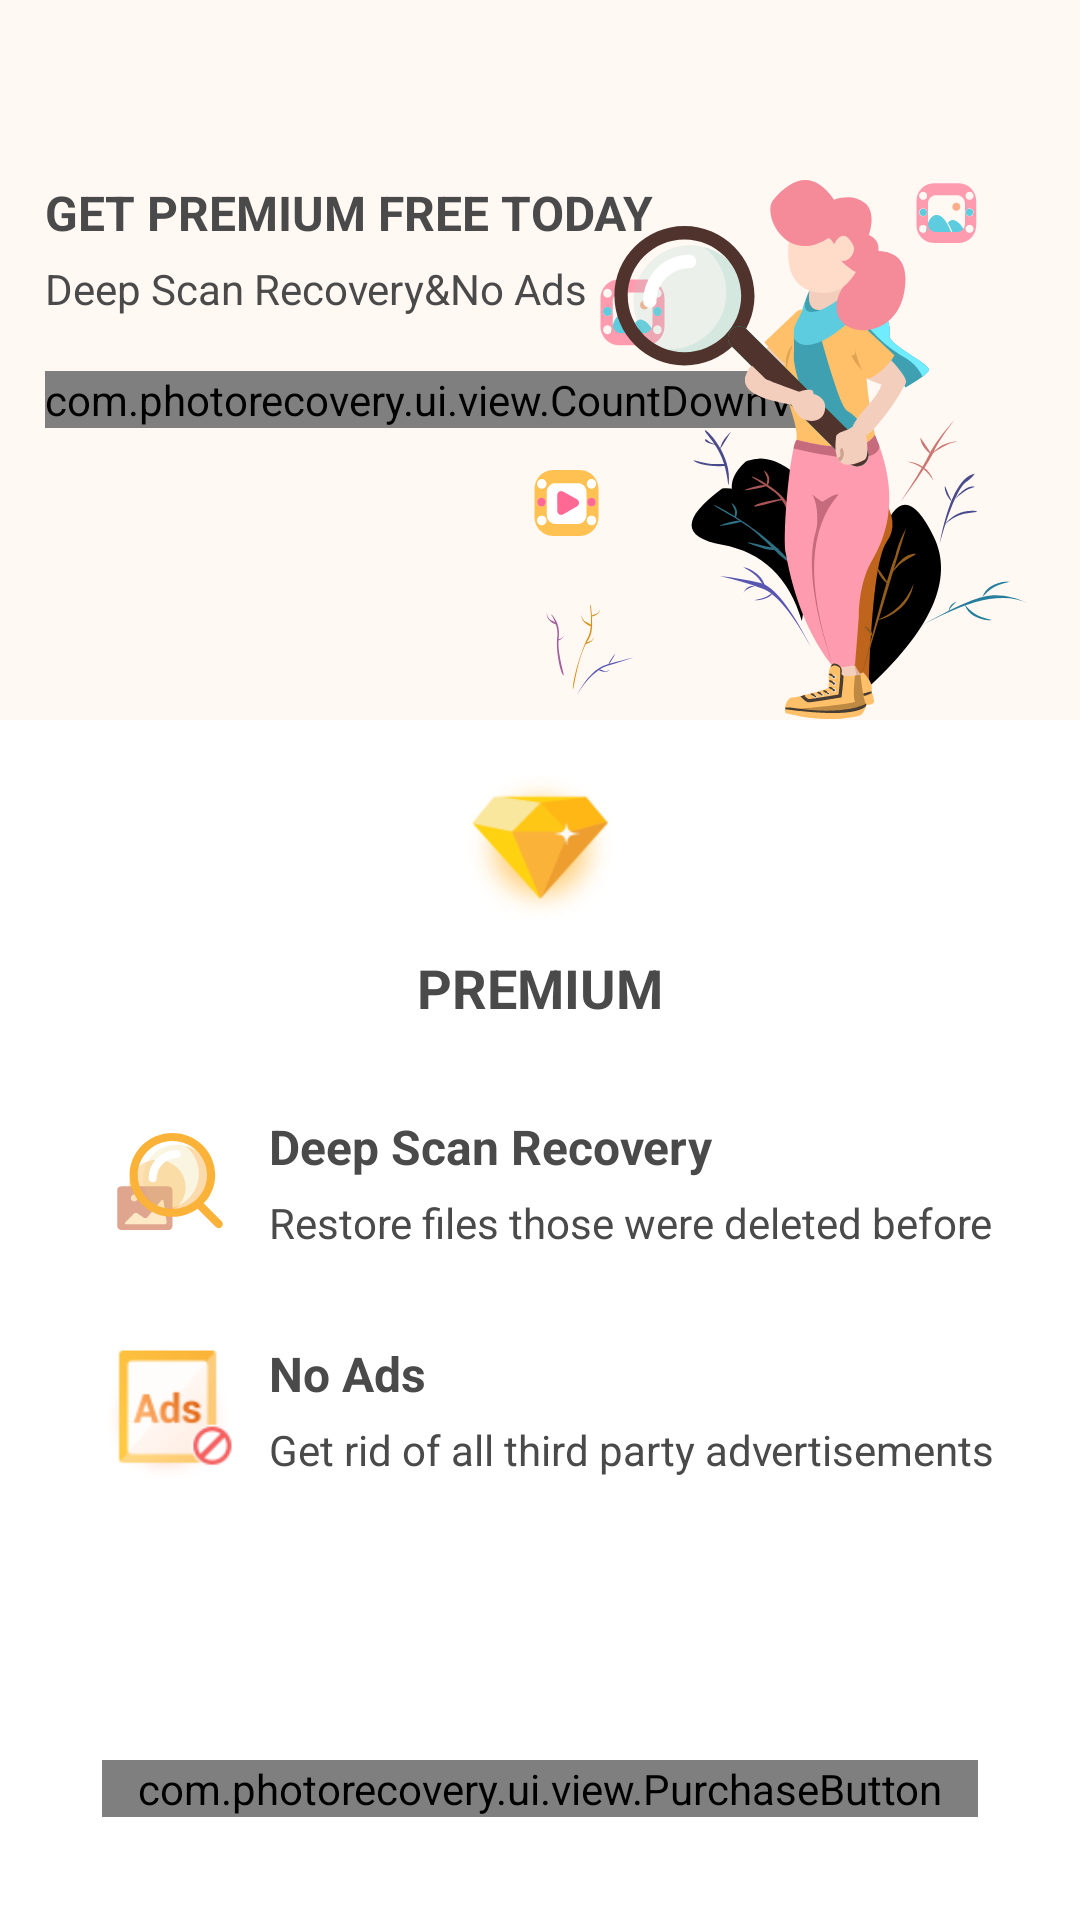

Produce the Android XML layout that renders to this screen, including the resource entries it uses.
<!-- AndroidManifest.xml: application theme AppTheme -->
<!-- res/layout/activity_license_up.xml -->
<?xml version="1.0" encoding="utf-8"?>
<androidx.constraintlayout.widget.ConstraintLayout android:background="@color/background" android:layout_width="fill_parent" android:layout_height="fill_parent"
  xmlns:android="http://schemas.android.com/apk/res/android" xmlns:app="http://schemas.android.com/apk/res-auto">
    <ImageView android:id="@id/close_image_view" android:background="?selectableItemBackground" android:padding="5.0dip" android:layout_width="35.0dip" android:layout_height="35.0dip" android:layout_margin="5.0dip" app:layout_constraintEnd_toEndOf="parent" app:layout_constraintTop_toTopOf="parent" app:srcCompat="@drawable/ic_vector_close" />
    <TextView android:textSize="16.0sp" android:textStyle="bold" android:textColor="@color/text_main" android:id="@id/get_premium_text_view" android:layout_width="wrap_content" android:layout_height="wrap_content" android:layout_marginTop="20.0dip" android:text="@string/get_premium_free_today" android:layout_marginStart="15.0dip" app:layout_constraintStart_toStartOf="parent" app:layout_constraintTop_toBottomOf="@id/close_image_view" />
    <TextView android:textColor="@color/text_main" android:id="@id/promote_text_view" android:layout_width="wrap_content" android:layout_height="wrap_content" android:layout_marginTop="5.0dip" android:text="@string/recovery_and_no_ads" android:layout_marginStart="15.0dip" app:layout_constraintStart_toStartOf="parent" app:layout_constraintTop_toBottomOf="@id/get_premium_text_view" />
    <com.photorecovery.ui.view.CountDownView android:id="@id/count_down_view" android:layout_width="wrap_content" android:layout_height="wrap_content" android:layout_marginTop="18.0dip" android:layout_marginStart="15.0dip" app:layout_constraintStart_toStartOf="parent" app:layout_constraintTop_toBottomOf="@id/promote_text_view" />
    <ImageView android:id="@id/promote_image_view" android:layout_width="180.0dip" android:layout_height="0.0dip" android:layout_marginEnd="10.0dip" app:layout_constraintDimensionRatio="1:1" app:layout_constraintEnd_toEndOf="parent" app:layout_constraintTop_toTopOf="@id/get_premium_text_view" app:srcCompat="@drawable/img_vector_woman" />
    <View android:id="@id/view_white" android:background="@color/white" android:layout_width="fill_parent" android:layout_height="0.0dip" app:layout_constraintBottom_toBottomOf="parent" app:layout_constraintTop_toBottomOf="@id/promote_image_view" app:layout_constraintVertical_bias="0.0" />
    <ImageView android:id="@id/premium_image_view" android:layout_width="55.0dip" android:layout_height="55.0dip" android:layout_marginTop="15.0dip" android:src="@drawable/ic_premium" app:layout_constraintEnd_toEndOf="parent" app:layout_constraintStart_toStartOf="parent" app:layout_constraintTop_toTopOf="@id/view_white" />
    <TextView android:textSize="18.0sp" android:textStyle="bold" android:textColor="@color/text_main" android:id="@id/premium_text_view" android:layout_width="wrap_content" android:layout_height="wrap_content" android:layout_marginTop="7.0dip" android:text="@string/premium" android:textAllCaps="true" app:layout_constraintEnd_toEndOf="parent" app:layout_constraintStart_toStartOf="parent" app:layout_constraintTop_toBottomOf="@id/premium_image_view" />
    <ImageView android:id="@id/scan_recovery_image_view" android:layout_width="0.0dip" android:layout_height="0.0dip" android:layout_marginStart="34.0dip" app:layout_constraintBottom_toBottomOf="@id/restore_deleted_files_text_view" app:layout_constraintDimensionRatio="1:1" app:layout_constraintStart_toStartOf="parent" app:layout_constraintTop_toTopOf="@id/deep_scan_recovery_text_view" app:srcCompat="@drawable/ic_vector_scan_recovery" />
    <TextView android:textSize="16.0sp" android:textStyle="bold" android:textColor="@color/text_main" android:id="@id/deep_scan_recovery_text_view" android:layout_width="wrap_content" android:layout_height="wrap_content" android:layout_marginTop="30.0dip" android:text="@string/deep_scan_recovery" android:layout_marginStart="10.0dip" app:layout_constraintStart_toEndOf="@id/scan_recovery_image_view" app:layout_constraintTop_toBottomOf="@id/premium_text_view" />
    <TextView android:textSize="14.0sp" android:textColor="@color/text_main" android:id="@id/restore_deleted_files_text_view" android:layout_width="wrap_content" android:layout_height="wrap_content" android:layout_marginTop="5.0dip" android:text="@string/restore_deleted_files" app:layout_constraintStart_toStartOf="@id/deep_scan_recovery_text_view" app:layout_constraintTop_toBottomOf="@id/deep_scan_recovery_text_view" />
    <ImageView android:id="@id/no_ads_image_view" android:layout_width="0.0dip" android:layout_height="0.0dip" android:src="@drawable/ic_no_ads" android:layout_marginStart="34.0dip" app:layout_constraintBottom_toBottomOf="@id/get_rid_ads_text_view" app:layout_constraintDimensionRatio="1:1" app:layout_constraintStart_toStartOf="parent" app:layout_constraintTop_toTopOf="@id/no_ads_text_view" />
    <TextView android:textSize="16.0sp" android:textStyle="bold" android:textColor="@color/text_main" android:id="@id/no_ads_text_view" android:layout_width="wrap_content" android:layout_height="wrap_content" android:layout_marginTop="30.0dip" android:text="@string/no_ads" android:layout_marginStart="10.0dip" app:layout_constraintStart_toEndOf="@id/scan_recovery_image_view" app:layout_constraintTop_toBottomOf="@id/restore_deleted_files_text_view" />
    <TextView android:textSize="14.0sp" android:textColor="@color/text_main" android:id="@id/get_rid_ads_text_view" android:layout_width="wrap_content" android:layout_height="wrap_content" android:layout_marginTop="5.0dip" android:text="@string/get_rid_ads" app:layout_constraintStart_toStartOf="@id/deep_scan_recovery_text_view" app:layout_constraintTop_toBottomOf="@id/no_ads_text_view" />
    <com.photorecovery.ui.view.PurchaseButton android:enabled="false" android:textSize="18.0sp" android:textStyle="bold" android:textColor="@color/white" android:id="@id/purchase_button" android:background="@drawable/btn_oval_orange" android:layout_width="fill_parent" android:layout_height="wrap_content" android:layout_marginBottom="8.0dip" android:text="@string/btn_try_for_free_now" android:textAllCaps="true" android:layout_marginStart="34.0dip" android:layout_marginEnd="34.0dip" app:layout_constraintBottom_toTopOf="@id/subscription_tip_text_view" app:layout_constraintEnd_toEndOf="parent" app:layout_constraintStart_toStartOf="parent" />
    <TextView android:textSize="9.0sp" android:textColor="@color/text_tip" android:id="@id/subscription_tip_text_view" android:layout_width="fill_parent" android:layout_height="wrap_content" android:layout_marginBottom="14.0dip" android:layout_marginStart="14.0dip" android:layout_marginEnd="14.0dip" app:layout_constraintBottom_toBottomOf="parent" app:layout_constraintEnd_toEndOf="parent" app:layout_constraintStart_toStartOf="parent" />
</androidx.constraintlayout.widget.ConstraintLayout>
<!-- resources referenced by this layout -->
<resources>
  <color name="background">#fffff8f3</color>
  <color name="text_main">#ff4a4a4a</color>
  <color name="text_tip">#ff818181</color>
  <color name="white">#ffffffff</color>
  <string name="btn_try_for_free_now">Try For Free Now</string>
  <string name="deep_scan_recovery">Deep Scan Recovery</string>
  <string name="get_premium_free_today">GET PREMIUM FREE TODAY</string>
  <string name="get_rid_ads">Get rid of all third party advertisements</string>
  <string name="no_ads">No Ads</string>
  <string name="premium">Premium</string>
  <string name="recovery_and_no_ads">Deep Scan Recovery&amp;No Ads</string>
  <string name="restore_deleted_files">Restore files those were deleted before</string>
  <color name="colorAccent">#ff03dac5</color>
  <color name="colorPrimary">#ff17d1a7</color>
  <color name="colorPrimaryDark">#e517d1a7</color>
  <color name="disabled">#ffc6c6c6</color>
  <style name="Theme.AppCompat.Light" parent="@style/Base.Theme.AppCompat.Light" />
  <style name="Base.Theme.AppCompat.Light" parent="@style/Base.V7.Theme.AppCompat.Light" />
  <style name="Widget.AppCompat.TextView" parent="@style/Base.Widget.AppCompat.TextView" />
  <style name="Widget.AppCompat.Light.ActionButton" parent="@style/Widget.AppCompat.ActionButton" />
  <style name="Widget.AppCompat.ActionMode" parent="@style/Base.Widget.AppCompat.ActionMode" />
  <style name="AlertDialog.AppCompat.Light" parent="@style/Base.AlertDialog.AppCompat.Light" />
  <style name="Widget.AppCompat.ButtonBar" parent="@style/Base.Widget.AppCompat.ButtonBar" />
  <style name="Widget.AppCompat.Button" parent="@style/Base.Widget.AppCompat.Button" />
  <style name="Widget.AppCompat.Button.Small" parent="@style/Base.Widget.AppCompat.Button.Small" />
  <color name="accent_material_light">@color/material_deep_teal_500</color>
  <color name="background_floating_material_light">@android:color/white</color>
  <color name="button_material_light">#ffd6d7d7</color>
  <color name="ripple_material_light">#1f000000</color>
  <color name="error_color_material_light">#ffff5722</color>
  <color name="primary_material_light">@color/material_grey_100</color>
  <color name="primary_dark_material_light">@color/material_grey_600</color>
  <style name="ThemeOverlay.AppCompat.Dialog" parent="@style/Base.ThemeOverlay.AppCompat.Dialog" />
  <style name="Widget.AppCompat.EditText" parent="@style/Base.Widget.AppCompat.EditText" />
  <style name="Widget.AppCompat.ImageButton" parent="@style/Base.Widget.AppCompat.ImageButton" />
  <style name="Widget.AppCompat.ListMenuView" parent="@style/Base.Widget.AppCompat.ListMenuView" />
  <style name="Theme.AppCompat.CompactMenu" parent="@style/Base.Theme.AppCompat.CompactMenu" />
  <style name="Widget.AppCompat.RatingBar" parent="@style/Base.Widget.AppCompat.RatingBar" />
  <style name="Widget.AppCompat.Light.SearchView" parent="@style/Widget.AppCompat.SearchView" />
  <style name="Widget.AppCompat.SeekBar" parent="@style/Base.Widget.AppCompat.SeekBar" />
  <style name="Widget.AppCompat.Spinner" parent="@style/Base.Widget.AppCompat.Spinner" />
  <style name="Widget.AppCompat.Toolbar" parent="@style/Base.Widget.AppCompat.Toolbar" />
  <color name="foreground_material_dark">@android:color/white</color>
  <color name="foreground_material_light">@android:color/black</color>
  <color name="background_material_light">@color/material_grey_50</color>
  <style name="TextAppearance.AppCompat" parent="@style/Base.TextAppearance.AppCompat" />
  <style name="TextAppearance.AppCompat.Large" parent="@style/Base.TextAppearance.AppCompat.Large" />
  <style name="TextAppearance.AppCompat.Small" parent="@style/Base.TextAppearance.AppCompat.Small" />
  <color name="highlighted_text_material_light">#66009688</color>
  <color name="highlighted_text_material_dark">#6680cbc4</color>
  <style name="Base.Widget.AppCompat.TextView" parent="@android:style/Widget.TextView" />
  <style name="Widget.AppCompat.ActionButton" parent="@style/Base.Widget.AppCompat.ActionButton" />
</resources>
